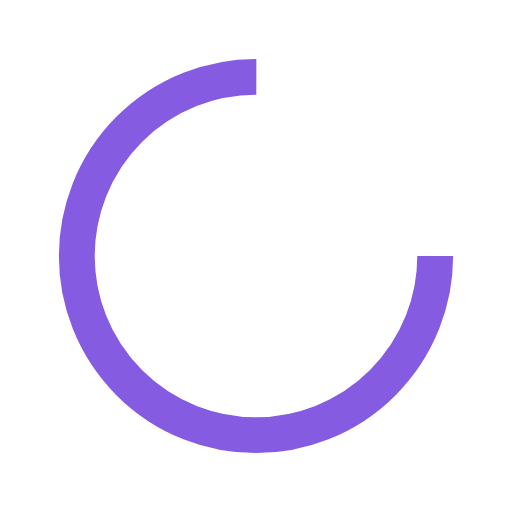
t = 0.00 s
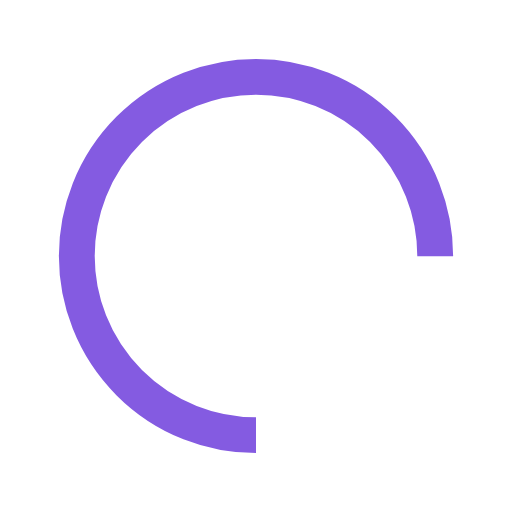
t = 0.25 s
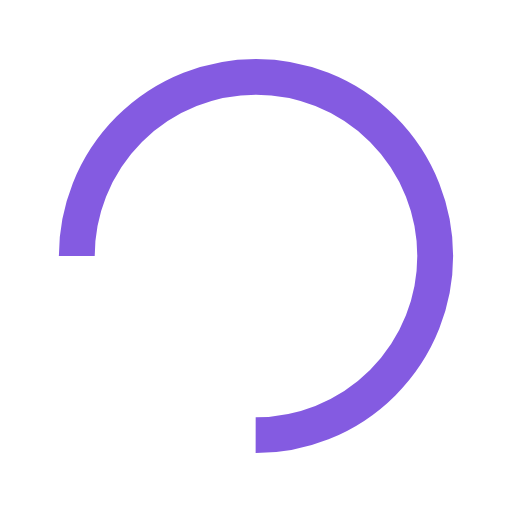
t = 0.50 s
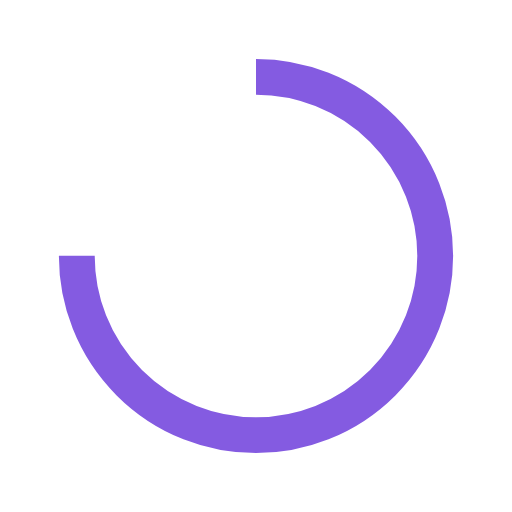
t = 0.75 s

The animated SVG that drew these frames (rendered in a browser with its animation timeline set to each time). Animation: 1 SMIL element (animateTransform=1); one cycle of 1.00 s, repeats indefinitely.

<?xml version="1.0" encoding="utf-8"?>
<svg xmlns="http://www.w3.org/2000/svg" xmlns:xlink="http://www.w3.org/1999/xlink" style="margin: auto; background: rgb(255, 255, 255); display: block; shape-rendering: auto;" width="200px" height="200px" viewBox="0 0 100 100" preserveAspectRatio="xMidYMid">
<circle cx="50" cy="50" fill="none" stroke="#845be1" stroke-width="7" r="35" stroke-dasharray="164.93361431346415 56.97787143782138">
  <animateTransform attributeName="transform" type="rotate" repeatCount="indefinite" dur="1s" values="0 50 50;360 50 50" keyTimes="0;1"></animateTransform>
</circle>
<!-- [ldio] generated by https://loading.io/ --></svg>